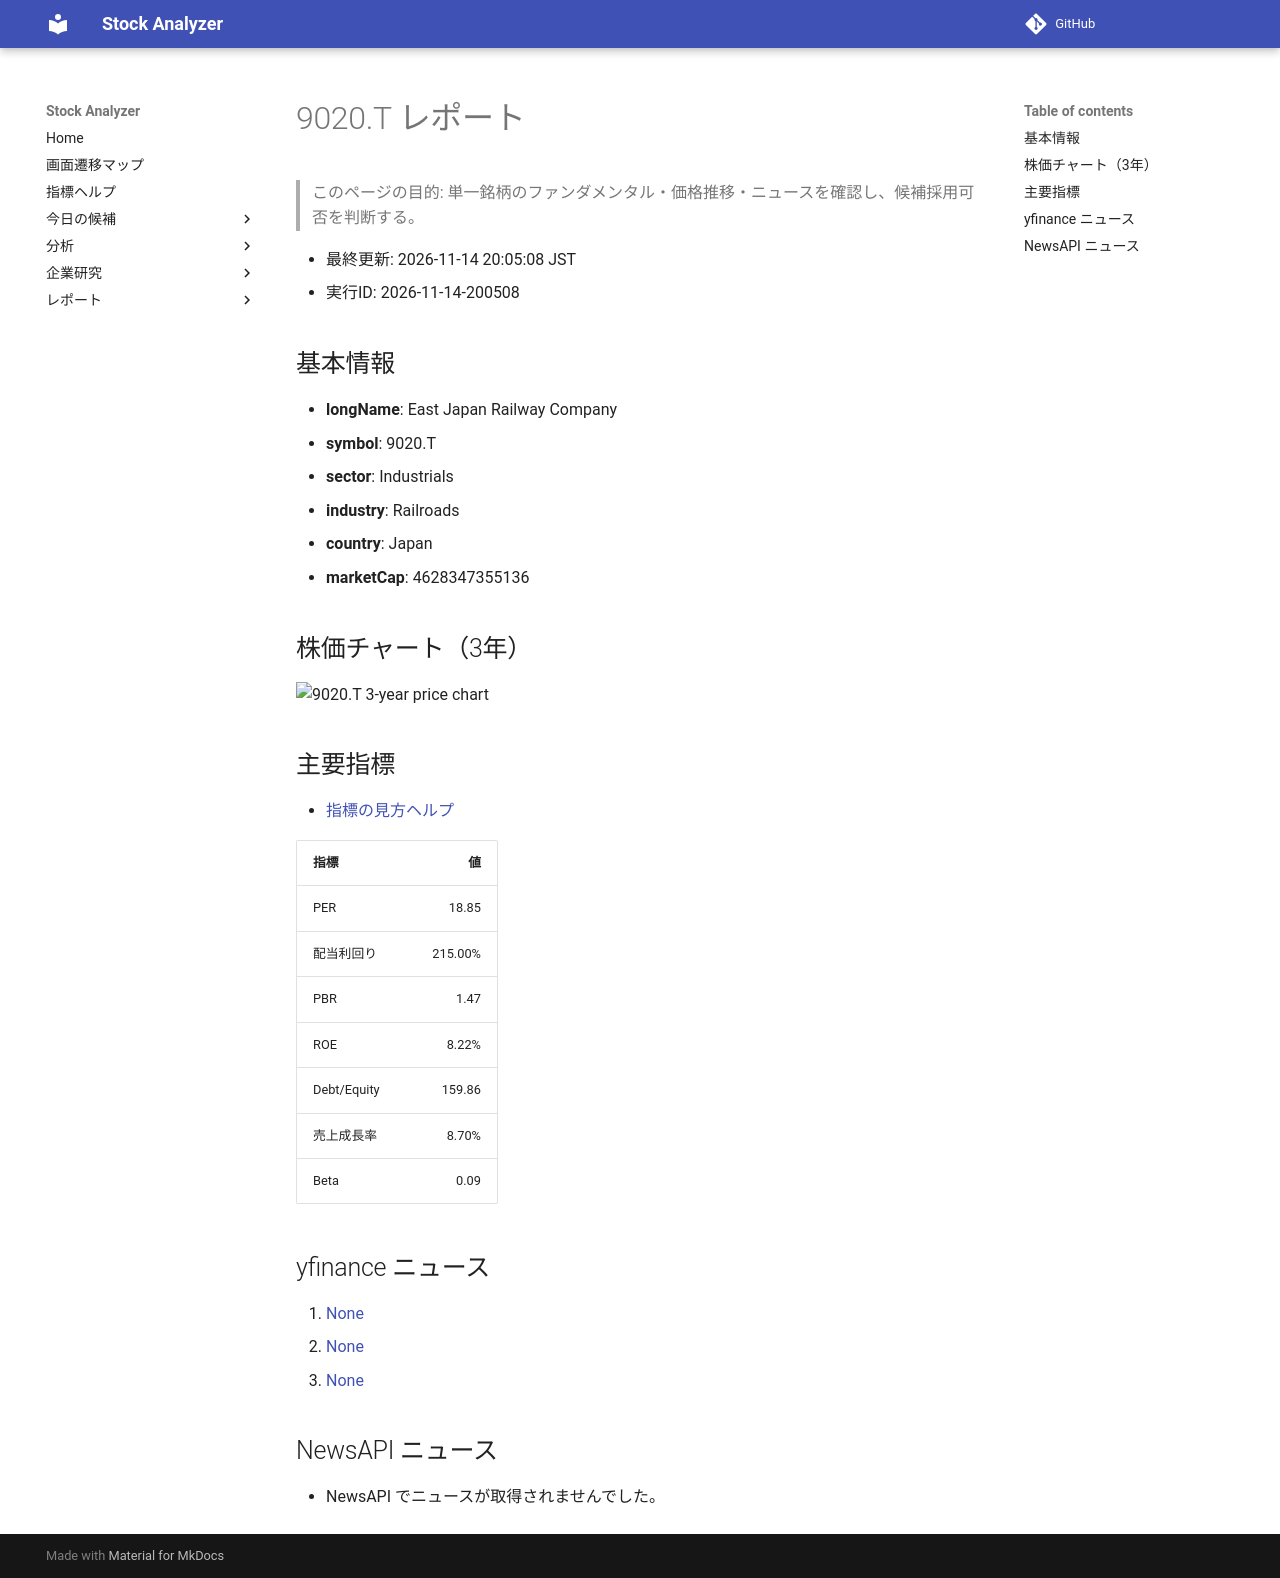

repository: Yumi-note/Making-APP · page: reports/2026-11-14/200508/9020_T/index.html · generator: mkdocs

# 9020.T レポート

> このページの目的: 単一銘柄のファンダメンタル・価格推移・ニュースを確認し、候補採用可否を判断する。

- 最終更新: 2026-11-14 20:05:08 JST
- 実行ID: 2026-11-14-200508

## 基本情報

- **longName**: East Japan Railway Company
- **symbol**: 9020.T
- **sector**: Industrials
- **industry**: Railroads
- **country**: Japan
- **marketCap**: 4628347355136

## 株価チャート（3年）

![9020.T 3-year price chart](9020_T_3y.png)

## 主要指標

- [指標の見方ヘルプ](../../../../indicators.md)

| 指標 | 値 |
|---|---:|
| PER | 18.85 |
| 配当利回り | 215.00% |
| PBR | 1.47 |
| ROE | 8.22% |
| Debt/Equity | 159.86 |
| 売上成長率 | 8.70% |
| Beta | 0.09 |

## yfinance ニュース

1. [None](None)
2. [None](None)
3. [None](None)

## NewsAPI ニュース

- NewsAPI でニュースが取得されませんでした。
